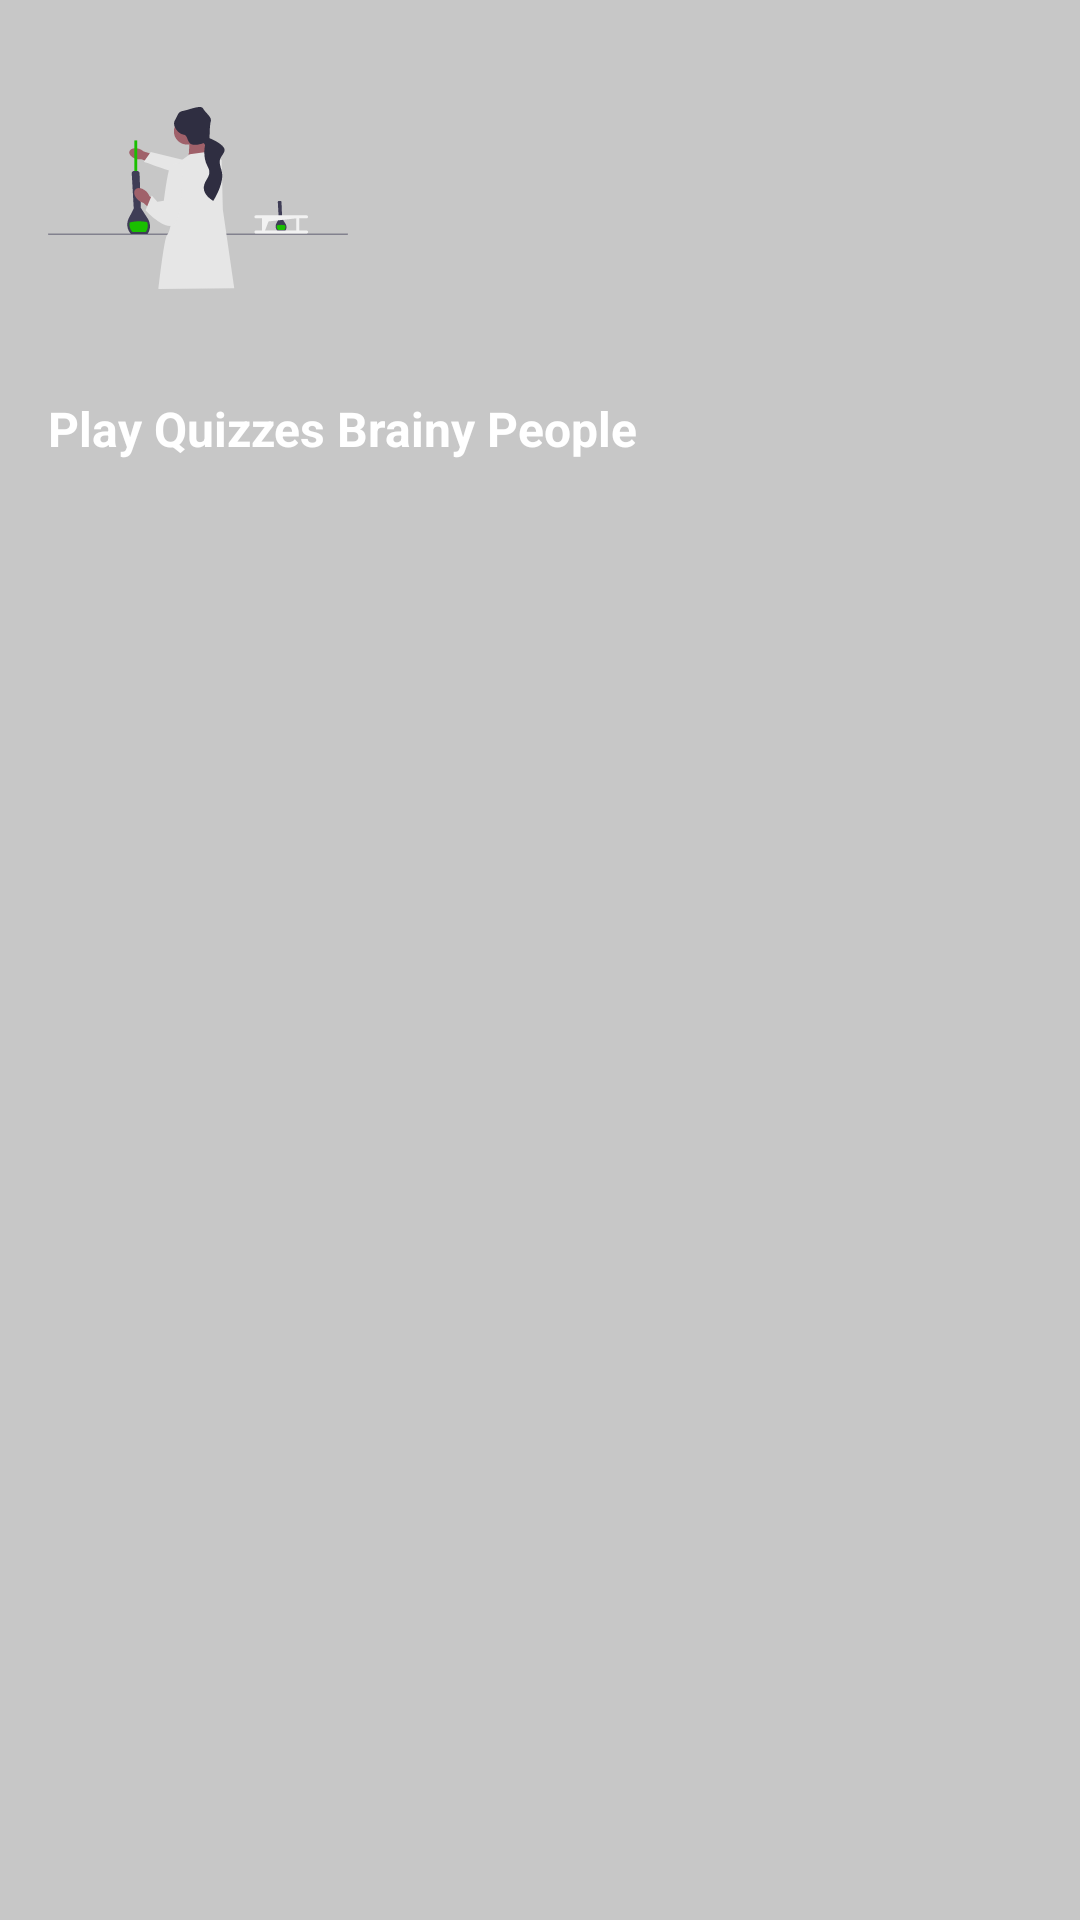

Reconstruct the res/layout file that produces this screen, plus the resources it refers to.
<!-- AndroidManifest.xml: application theme Theme.QuizyBusyNoActionBar -->
<!-- res/layout/drawer_layout.xml -->
<?xml version="1.0" encoding="utf-8"?>
<LinearLayout xmlns:android="http://schemas.android.com/apk/res/android"
    xmlns:app="http://schemas.android.com/apk/res-auto"
    xmlns:tools="http://schemas.android.com/tools"
    android:orientation="vertical"
    android:layout_width="match_parent"
    android:background="#C7C7C7"
    android:padding="16dp"
    android:layout_height="match_parent">


    <ImageView
        android:layout_width="100dp"
        android:layout_height="100dp"
        android:src="@drawable/science"
       />

    <TextView
        style="@style/TextAppearance.AppCompat.Subhead"
        android:layout_width="match_parent"
        android:layout_height="wrap_content"
        android:layout_marginTop="16dp"
        android:textColor="@color/white"
        android:textStyle="bold|normal"
        android:text="@string/play_quiz_to_boost" />

</LinearLayout>
<!-- resources referenced by this layout -->
<resources>
  <color name="white">#FFFFFFFF</color>
  <!-- drawable science: vector/xml drawable (drawable, 4042 chars, omitted) -->
  <string name="play_quiz_to_boost">Play Quizzes Brainy People</string>
  <style name="Theme.QuizyBusyNoActionBar" parent="Theme.MaterialComponents.Light.NoActionBar">
          
  
          <item name="colorPrimary">#C7C7C7</item>
          <item name="colorPrimaryVariant">#C7C7C7</item>
          <item name="colorOnPrimary">@color/white</item>
          
          <item name="colorSecondary">@color/teal_200</item>
          <item name="colorSecondaryVariant">@color/teal_700</item>
          <item name="colorOnSecondary">@color/black</item>
          
          <item name="android:statusBarColor">?attr/colorPrimaryVariant</item>
          
      </style>
  <color name="teal_200">#FF03DAC5</color>
  <color name="teal_700">#FF018786</color>
  <color name="black">#FF000000</color>
</resources>
